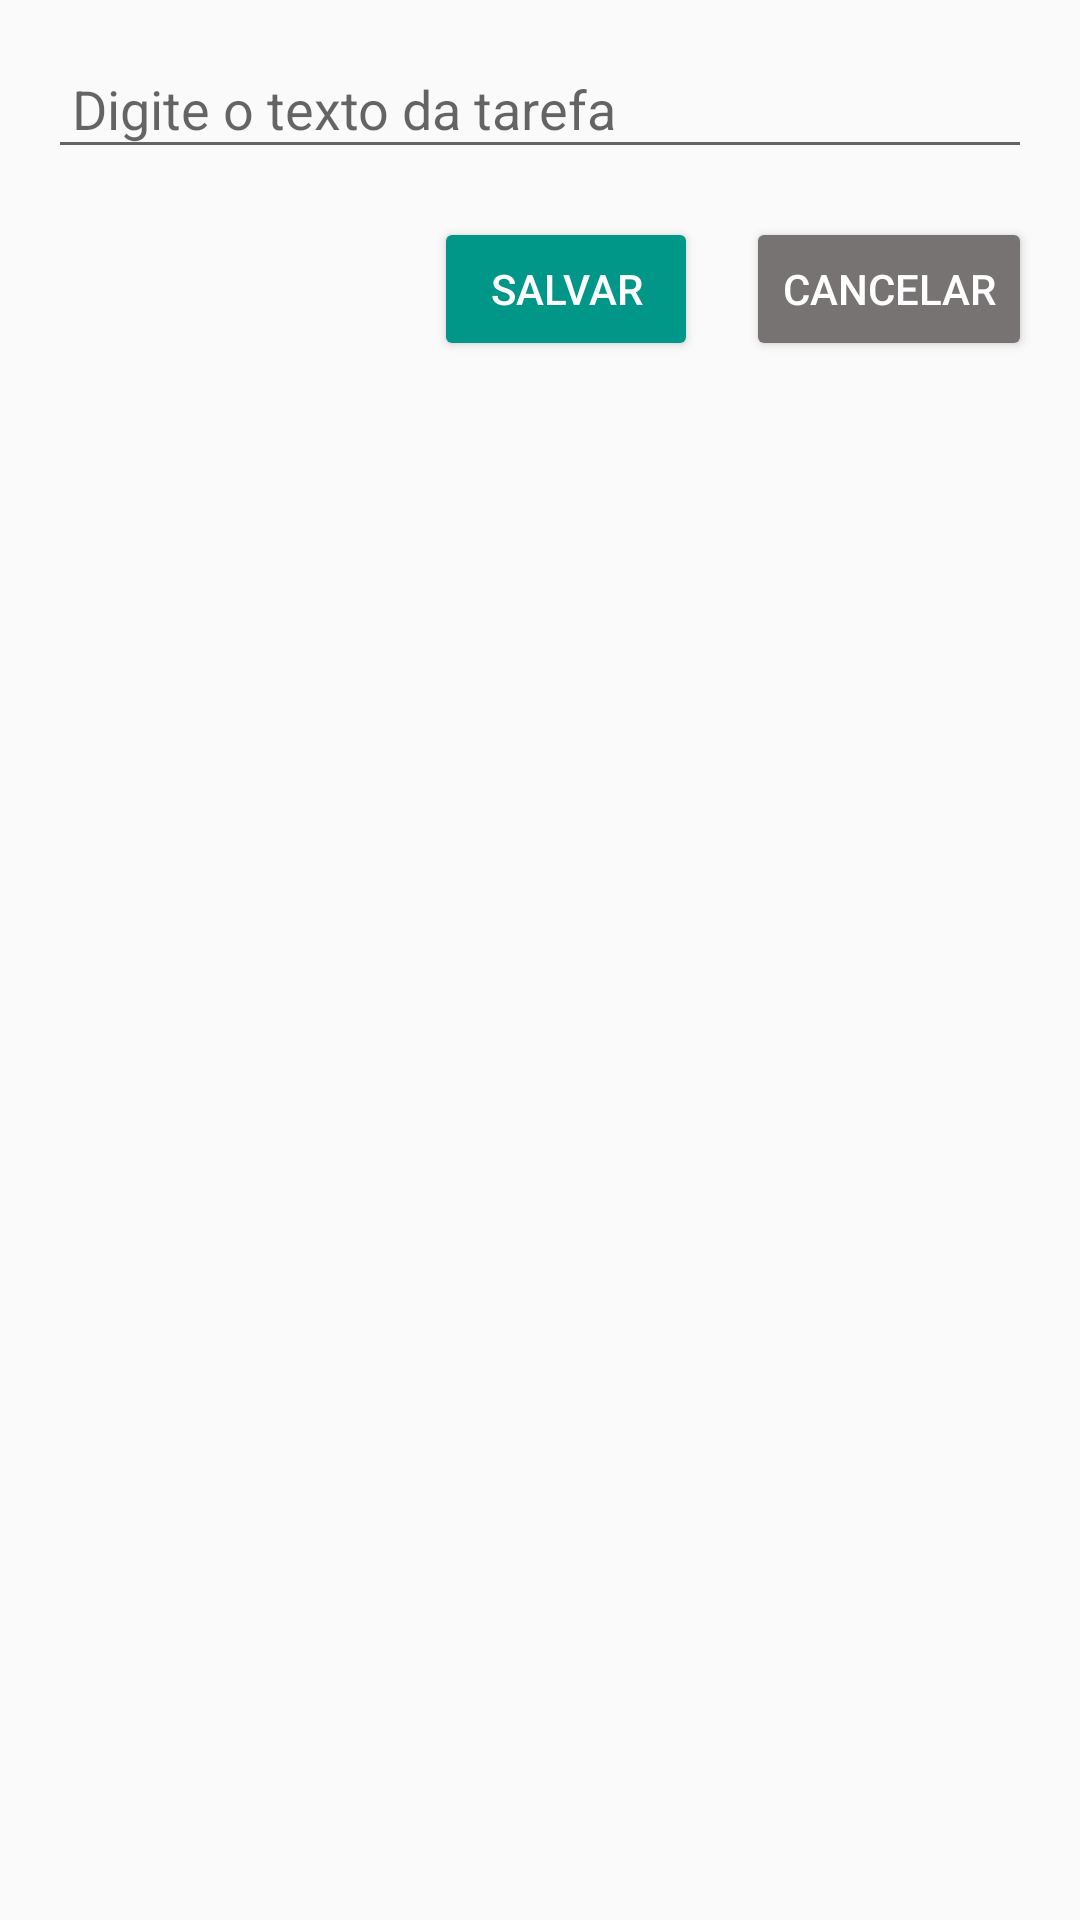

Layout XML and referenced resources for this Android screen:
<!-- AndroidManifest.xml: application theme Theme.Todoapp -->
<!-- res/layout/dialog_add_todo.xml -->
<?xml version="1.0" encoding="utf-8"?>
<LinearLayout xmlns:android="http://schemas.android.com/apk/res/android"
    android:layout_width="match_parent"
    android:layout_height="wrap_content"
    android:orientation="vertical"
    android:padding="16dp">

    
    <EditText
        android:id="@+id/editTextTodo"
        android:layout_width="match_parent"
        android:layout_height="wrap_content"
        android:hint="Digite o texto da tarefa"
        android:inputType="text"
        android:padding="8dp" />

    
    <Space
        android:layout_width="match_parent"
        android:layout_height="16dp" />

    
    <LinearLayout
        android:layout_width="match_parent"
        android:layout_height="wrap_content"
        android:orientation="horizontal"
        android:gravity="end">

        
        <Button
            android:id="@+id/buttonSave"
            android:layout_width="wrap_content"
            android:layout_height="wrap_content"
            android:text="Salvar"
            android:textColor="@android:color/white"
            android:backgroundTint="#009688" />

        
        <Space
            android:layout_width="16dp"
            android:layout_height="match_parent" />

        
        <Button
            android:id="@+id/buttonCancel"
            android:layout_width="wrap_content"
            android:layout_height="wrap_content"
            android:backgroundTint="#787373"
            android:text="Cancelar"
            android:textColor="@android:color/white" />

    </LinearLayout>

</LinearLayout>
<!-- resources referenced by this layout -->
<resources>
  <style name="Theme.Todoapp" parent="Theme.AppCompat.DayNight.DarkActionBar">
          
          <item name="colorPrimary">@color/purple_500</item>
          <item name="colorPrimaryVariant">@color/purple_700</item>
          <item name="colorOnPrimary">@color/white</item>
          
          <item name="colorSecondary">@color/teal_200</item>
          <item name="colorSecondaryVariant">@color/teal_700</item>
          <item name="colorOnSecondary">@color/black</item>
          
          <item name="android:statusBarColor">?attr/colorPrimaryVariant</item>
      </style>
  <!-- not gathered from this repository: default colours our renderer supplied (Android Studio template values) -->
  <color name="purple_500">#FF6200EE</color>
  <color name="purple_700">#FF3700B3</color>
  <color name="teal_200">#FF03DAC5</color>
  <color name="teal_700">#FF018786</color>
  <color name="black">#FF000000</color>
  <color name="white">#FFFFFFFF</color>
</resources>
